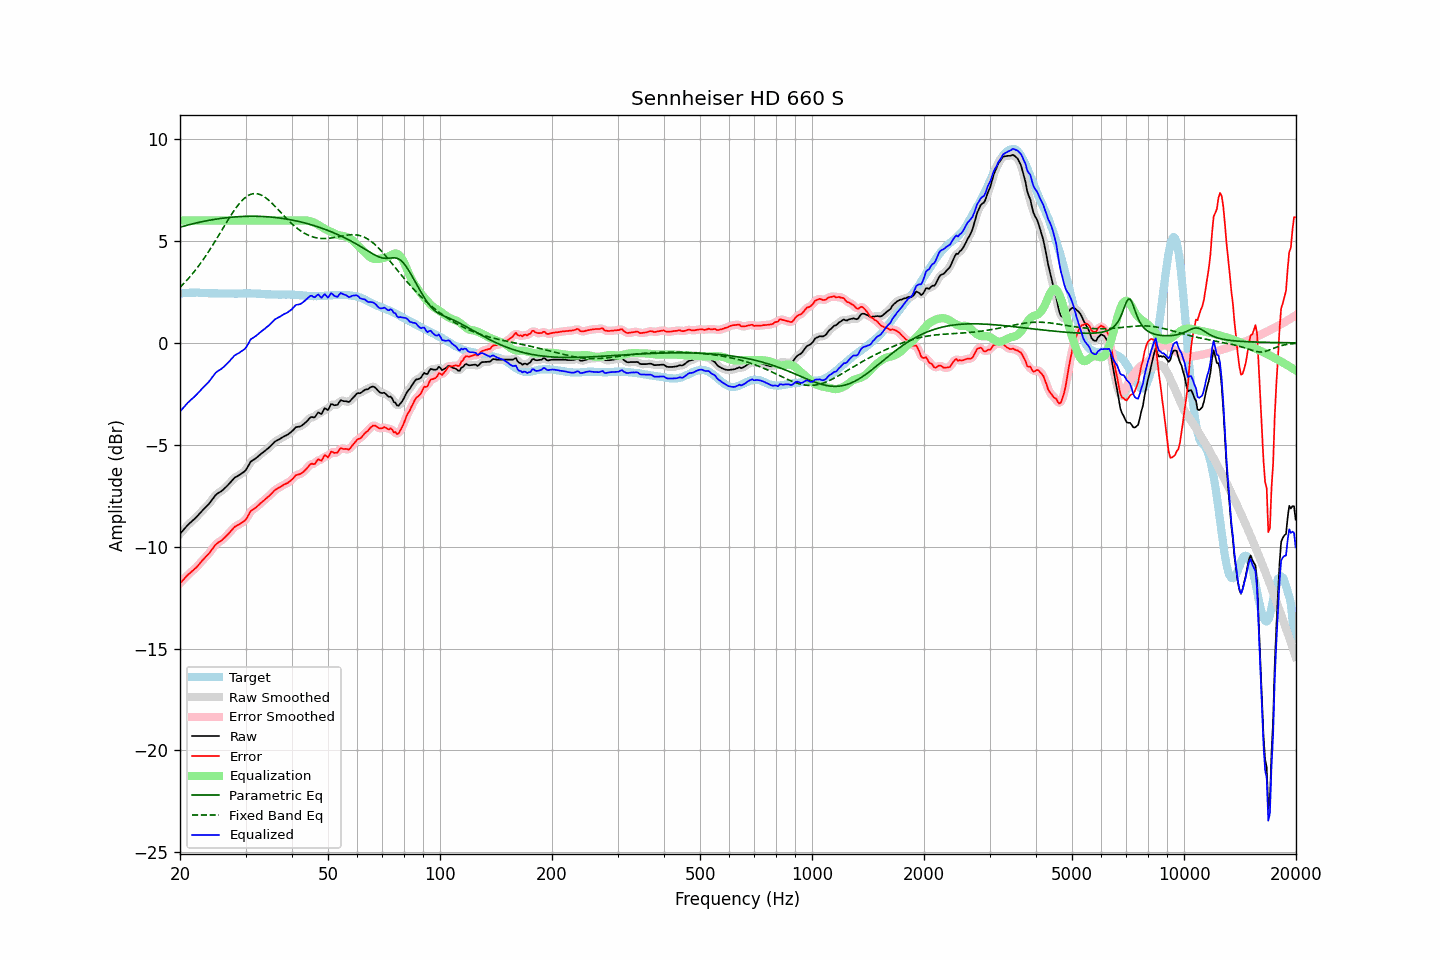

The table this chart was drawn from, first rows:
frequency, raw, error, smoothed, error_smoothed, equalization, parametric_eq, fixed_band_eq, equalized_raw, equalized_smoothed, target
20.00, -9.37, -11.79, -9.38, -11.80, 6.00, 5.68, 2.73, -3.37, -3.38, 2.42
20.20, -9.28, -11.71, -9.28, -11.71, 6.00, 5.70, 2.80, -3.28, -3.28, 2.43
20.40, -9.19, -11.63, -9.19, -11.63, 6.00, 5.72, 2.88, -3.19, -3.19, 2.44
20.61, -9.11, -11.55, -9.10, -11.55, 6.00, 5.74, 2.97, -3.11, -3.10, 2.44
20.81, -9.01, -11.46, -9.01, -11.46, 6.00, 5.76, 3.05, -3.01, -3.01, 2.45
21.02, -8.92, -11.37, -8.93, -11.38, 6.00, 5.78, 3.14, -2.92, -2.93, 2.45
21.23, -8.85, -11.31, -8.85, -11.31, 6.00, 5.80, 3.23, -2.85, -2.85, 2.46
21.44, -8.78, -11.24, -8.78, -11.24, 6.00, 5.82, 3.32, -2.78, -2.78, 2.46
21.66, -8.71, -11.17, -8.71, -11.17, 6.00, 5.84, 3.41, -2.71, -2.71, 2.46
21.87, -8.64, -11.10, -8.64, -11.10, 6.00, 5.86, 3.51, -2.64, -2.64, 2.46
22.09, -8.56, -11.03, -8.56, -11.03, 6.00, 5.88, 3.61, -2.56, -2.56, 2.47
22.31, -8.48, -10.95, -8.48, -10.95, 6.00, 5.90, 3.71, -2.48, -2.48, 2.47
22.54, -8.40, -10.85, -8.40, -10.86, 6.00, 5.92, 3.82, -2.40, -2.40, 2.46
22.76, -8.31, -10.76, -8.31, -10.76, 6.00, 5.93, 3.93, -2.31, -2.31, 2.45
22.99, -8.22, -10.67, -8.23, -10.67, 6.00, 5.95, 4.04, -2.22, -2.23, 2.45
23.22, -8.14, -10.59, -8.14, -10.59, 6.00, 5.97, 4.15, -2.14, -2.14, 2.45
23.45, -8.06, -10.50, -8.07, -10.50, 6.00, 5.98, 4.27, -2.06, -2.07, 2.44
23.69, -7.99, -10.42, -7.99, -10.42, 6.00, 6.00, 4.38, -1.99, -1.99, 2.44
23.92, -7.90, -10.34, -7.90, -10.33, 6.00, 6.01, 4.50, -1.90, -1.90, 2.44
24.16, -7.80, -10.24, -7.80, -10.24, 6.00, 6.03, 4.63, -1.80, -1.80, 2.44
24.40, -7.69, -10.13, -7.69, -10.13, 6.00, 6.04, 4.75, -1.69, -1.69, 2.43
24.65, -7.59, -10.03, -7.59, -10.02, 6.00, 6.05, 4.88, -1.59, -1.59, 2.43
24.89, -7.48, -9.92, -7.49, -9.93, 6.00, 6.07, 5.01, -1.48, -1.49, 2.43
25.14, -7.41, -9.85, -7.42, -9.85, 6.00, 6.08, 5.13, -1.41, -1.42, 2.43
25.39, -7.36, -9.79, -7.36, -9.79, 6.00, 6.09, 5.27, -1.36, -1.36, 2.42
25.65, -7.31, -9.74, -7.31, -9.74, 6.00, 6.10, 5.40, -1.31, -1.31, 2.42
25.91, -7.26, -9.69, -7.26, -9.68, 6.00, 6.11, 5.53, -1.26, -1.26, 2.42
26.16, -7.19, -9.61, -7.20, -9.62, 6.00, 6.12, 5.66, -1.19, -1.20, 2.42
26.43, -7.13, -9.55, -7.12, -9.54, 6.00, 6.13, 5.79, -1.13, -1.12, 2.42
26.69, -7.04, -9.46, -7.05, -9.47, 6.00, 6.14, 5.92, -1.04, -1.05, 2.42
26.96, -6.96, -9.38, -6.96, -9.38, 6.00, 6.15, 6.05, -0.96, -0.96, 2.42
27.23, -6.88, -9.29, -6.87, -9.29, 6.00, 6.16, 6.17, -0.88, -0.87, 2.42
27.50, -6.78, -9.20, -6.78, -9.20, 6.00, 6.17, 6.30, -0.78, -0.78, 2.42
27.77, -6.69, -9.11, -6.70, -9.11, 6.00, 6.17, 6.42, -0.69, -0.70, 2.42
28.05, -6.61, -9.03, -6.62, -9.04, 6.00, 6.18, 6.53, -0.61, -0.62, 2.42
28.33, -6.57, -8.99, -6.57, -8.99, 6.00, 6.18, 6.64, -0.57, -0.57, 2.42
28.62, -6.52, -8.94, -6.52, -8.94, 6.00, 6.19, 6.75, -0.52, -0.52, 2.41
28.90, -6.48, -8.91, -6.48, -8.90, 6.00, 6.19, 6.84, -0.48, -0.48, 2.42
29.19, -6.42, -8.85, -6.43, -8.85, 6.00, 6.20, 6.93, -0.42, -0.43, 2.42
29.48, -6.37, -8.80, -6.38, -8.80, 6.00, 6.20, 7.02, -0.37, -0.38, 2.42
29.78, -6.31, -8.75, -6.31, -8.74, 6.00, 6.21, 7.09, -0.31, -0.31, 2.43
30.08, -6.24, -8.67, -6.22, -8.65, 6.00, 6.21, 7.15, -0.24, -0.22, 2.43
30.38, -6.11, -8.53, -6.10, -8.53, 6.00, 6.21, 7.21, -0.11, -0.10, 2.43
30.68, -5.96, -8.39, -5.97, -8.39, 6.00, 6.21, 7.25, 0.04, 0.03, 2.43
30.99, -5.83, -8.25, -5.85, -8.28, 6.00, 6.21, 7.29, 0.17, 0.15, 2.43
31.30, -5.77, -8.20, -5.77, -8.20, 6.00, 6.21, 7.31, 0.23, 0.23, 2.43
31.61, -5.72, -8.15, -5.72, -8.14, 6.00, 6.21, 7.32, 0.28, 0.28, 2.42
31.93, -5.67, -8.10, -5.67, -8.09, 6.00, 6.21, 7.32, 0.33, 0.33, 2.42
32.24, -5.61, -8.02, -5.61, -8.03, 6.00, 6.21, 7.32, 0.39, 0.39, 2.41
32.57, -5.54, -7.95, -5.54, -7.96, 6.00, 6.21, 7.30, 0.46, 0.46, 2.41
32.89, -5.47, -7.88, -5.48, -7.88, 6.00, 6.21, 7.27, 0.53, 0.52, 2.41
33.22, -5.41, -7.81, -5.41, -7.81, 6.00, 6.20, 7.23, 0.59, 0.59, 2.40
33.55, -5.35, -7.75, -5.35, -7.74, 6.00, 6.20, 7.19, 0.65, 0.65, 2.40
33.89, -5.29, -7.68, -5.29, -7.68, 6.00, 6.19, 7.14, 0.71, 0.71, 2.38
34.23, -5.22, -7.61, -5.23, -7.61, 6.00, 6.19, 7.08, 0.78, 0.77, 2.38
34.57, -5.16, -7.54, -5.16, -7.54, 6.00, 6.18, 7.01, 0.84, 0.84, 2.38
34.92, -5.09, -7.47, -5.09, -7.47, 6.00, 6.18, 6.94, 0.91, 0.91, 2.38
35.27, -5.02, -7.39, -5.01, -7.39, 6.00, 6.17, 6.87, 0.98, 0.99, 2.38
35.62, -4.93, -7.31, -4.93, -7.31, 6.00, 6.16, 6.79, 1.07, 1.07, 2.37
35.97, -4.85, -7.23, -4.86, -7.23, 6.00, 6.15, 6.71, 1.15, 1.14, 2.37
... 635 more rows
